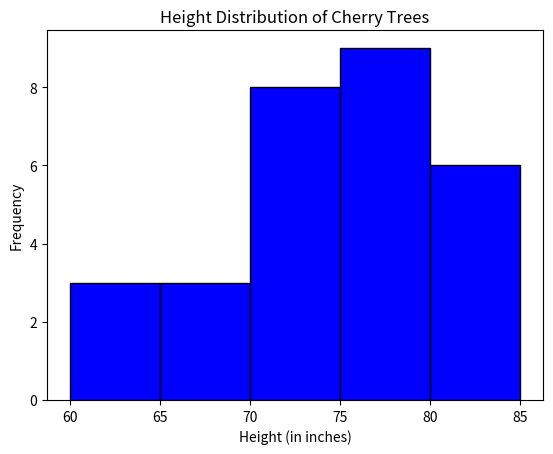

This chart was generated by the following Python code:
import matplotlib.pyplot as plt

print("Megha Praveen")
print("SJC22MCA-2039")
print("MCA 2022-2024")

heights = [61, 63, 64, 66, 68, 69, 71, 71.5, 72, 72.5, 73, 73.5, 74, 74.5, 76, 76.2, 76.5, 77, 77.5, 78, 78.5, 79, 79.2, 80, 81, 82, 83, 84, 85, 87]

fig, ax = plt.subplots()

bins = range(60, 90, 5)  # Bin edges from 60 to 85 with a bin size of 5
ax.hist(heights, bins=bins, edgecolor='black', color='blue')

ax.set_xlabel('Height (in inches)')
ax.set_ylabel('Frequency')
ax.set_title('Height Distribution of Cherry Trees')

plt.show()
